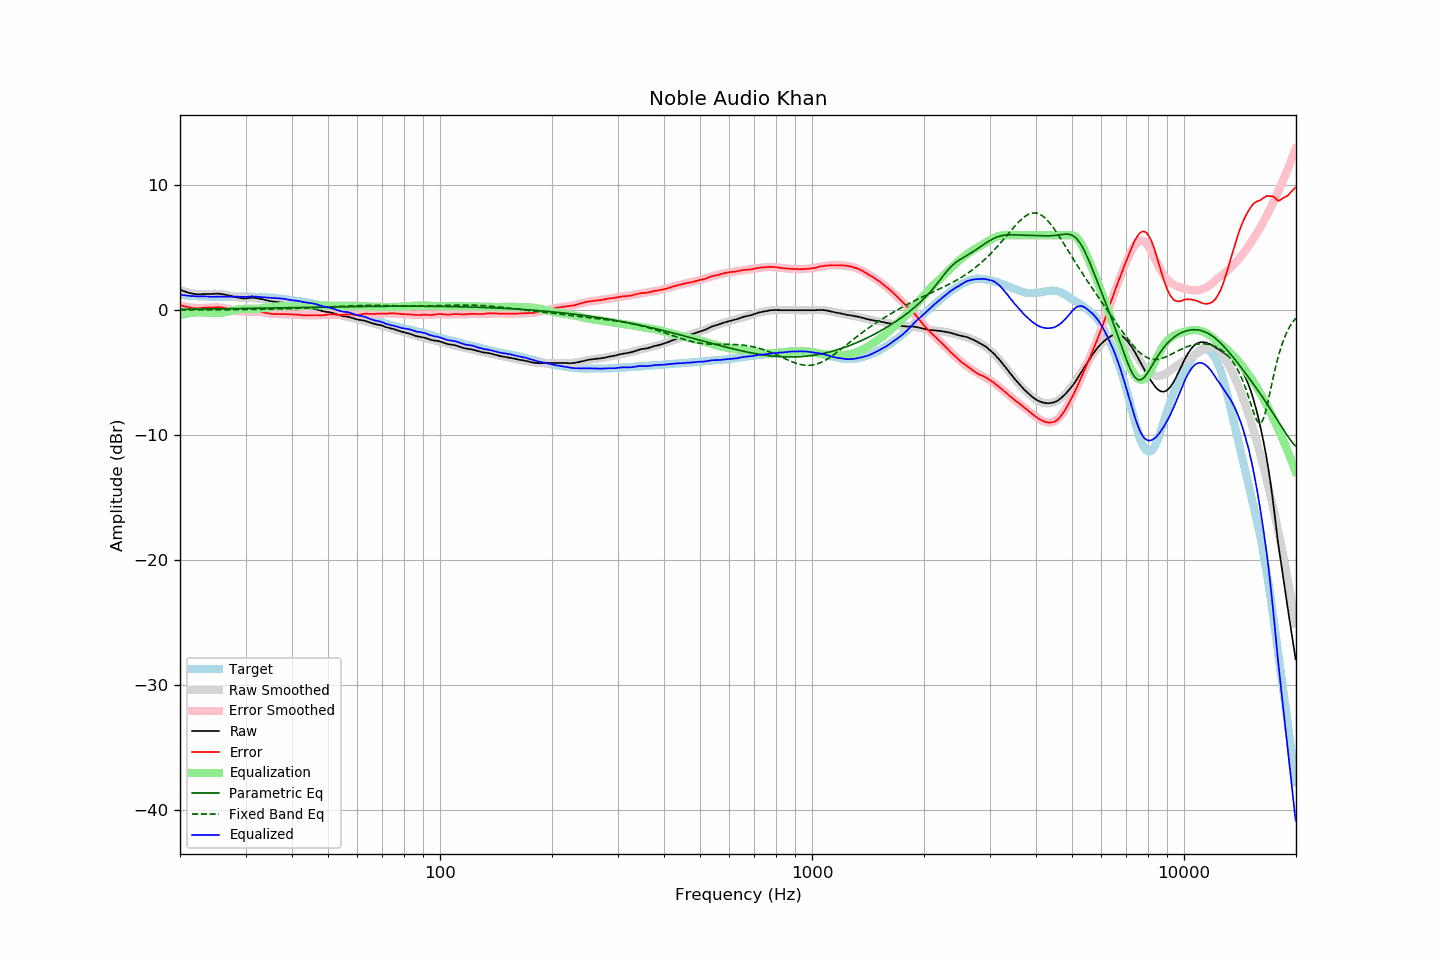

The file beside this chart, header and first rows:
frequency, raw, error, smoothed, error_smoothed, equalization, parametric_eq, fixed_band_eq, equalized_raw, equalized_smoothed, target
20.00, 1.65, 0.42, 1.63, 0.40, -0.40, 0.07, 0.02, 1.25, 1.23, 1.23
20.20, 1.59, 0.38, 1.58, 0.37, -0.37, 0.08, 0.02, 1.22, 1.21, 1.21
20.40, 1.54, 0.34, 1.54, 0.33, -0.33, 0.08, 0.02, 1.21, 1.20, 1.20
20.61, 1.50, 0.31, 1.49, 0.30, -0.30, 0.08, 0.02, 1.20, 1.19, 1.19
20.81, 1.45, 0.28, 1.46, 0.28, -0.28, 0.08, 0.02, 1.17, 1.18, 1.17
21.02, 1.41, 0.25, 1.42, 0.25, -0.25, 0.08, 0.02, 1.16, 1.17, 1.16
21.23, 1.38, 0.23, 1.39, 0.23, -0.23, 0.08, 0.02, 1.15, 1.16, 1.15
21.44, 1.35, 0.19, 1.36, 0.21, -0.21, 0.08, 0.02, 1.13, 1.15, 1.16
21.66, 1.32, 0.18, 1.34, 0.20, -0.20, 0.09, 0.02, 1.12, 1.14, 1.14
21.87, 1.30, 0.16, 1.32, 0.19, -0.19, 0.09, 0.02, 1.11, 1.13, 1.14
22.09, 1.28, 0.16, 1.30, 0.18, -0.18, 0.09, 0.02, 1.10, 1.13, 1.12
22.31, 1.27, 0.15, 1.29, 0.17, -0.17, 0.09, 0.02, 1.10, 1.12, 1.12
22.54, 1.27, 0.16, 1.28, 0.17, -0.17, 0.09, 0.02, 1.10, 1.11, 1.11
22.76, 1.28, 0.17, 1.28, 0.17, -0.17, 0.09, 0.02, 1.11, 1.11, 1.11
22.99, 1.29, 0.19, 1.28, 0.18, -0.18, 0.09, 0.02, 1.11, 1.10, 1.10
23.22, 1.30, 0.21, 1.28, 0.19, -0.19, 0.10, 0.02, 1.11, 1.10, 1.09
23.45, 1.30, 0.20, 1.29, 0.20, -0.20, 0.10, 0.03, 1.10, 1.09, 1.10
23.69, 1.30, 0.21, 1.30, 0.21, -0.21, 0.10, 0.03, 1.09, 1.09, 1.09
23.92, 1.30, 0.22, 1.30, 0.22, -0.22, 0.10, 0.03, 1.08, 1.08, 1.08
24.16, 1.30, 0.21, 1.31, 0.23, -0.23, 0.10, 0.03, 1.07, 1.08, 1.09
24.40, 1.30, 0.21, 1.31, 0.23, -0.23, 0.10, 0.03, 1.07, 1.08, 1.09
24.65, 1.31, 0.22, 1.32, 0.24, -0.24, 0.11, 0.03, 1.07, 1.08, 1.08
24.89, 1.32, 0.24, 1.31, 0.24, -0.24, 0.11, 0.03, 1.08, 1.08, 1.08
25.14, 1.32, 0.25, 1.31, 0.23, -0.23, 0.11, 0.03, 1.09, 1.08, 1.07
25.39, 1.32, 0.25, 1.30, 0.23, -0.23, 0.11, 0.03, 1.09, 1.08, 1.07
25.65, 1.31, 0.24, 1.29, 0.22, -0.22, 0.11, 0.03, 1.09, 1.08, 1.07
25.91, 1.29, 0.22, 1.28, 0.20, -0.20, 0.11, 0.03, 1.09, 1.08, 1.07
26.16, 1.27, 0.19, 1.26, 0.19, -0.19, 0.12, 0.04, 1.08, 1.07, 1.08
26.43, 1.25, 0.17, 1.24, 0.16, -0.16, 0.12, 0.04, 1.09, 1.08, 1.08
26.69, 1.22, 0.14, 1.22, 0.14, -0.14, 0.12, 0.04, 1.08, 1.08, 1.08
26.96, 1.19, 0.11, 1.19, 0.11, -0.11, 0.12, 0.04, 1.08, 1.08, 1.08
27.23, 1.16, 0.08, 1.16, 0.08, -0.08, 0.12, 0.04, 1.08, 1.08, 1.08
27.50, 1.13, 0.06, 1.13, 0.05, -0.05, 0.13, 0.04, 1.08, 1.08, 1.07
27.77, 1.10, 0.02, 1.10, 0.01, -0.01, 0.13, 0.04, 1.09, 1.09, 1.08
28.05, 1.07, -0.01, 1.07, -0.02, 0.02, 0.13, 0.04, 1.09, 1.09, 1.08
28.33, 1.04, -0.05, 1.04, -0.04, 0.04, 0.13, 0.05, 1.08, 1.09, 1.09
28.62, 1.01, -0.08, 1.02, -0.07, 0.07, 0.13, 0.05, 1.08, 1.09, 1.09
28.90, 0.99, -0.11, 1.01, -0.08, 0.08, 0.13, 0.05, 1.07, 1.09, 1.10
29.19, 0.97, -0.13, 0.99, -0.10, 0.10, 0.14, 0.05, 1.07, 1.09, 1.10
29.48, 0.96, -0.14, 0.99, -0.11, 0.11, 0.14, 0.05, 1.07, 1.09, 1.10
29.78, 0.95, -0.14, 0.98, -0.11, 0.11, 0.14, 0.05, 1.06, 1.09, 1.09
30.08, 0.95, -0.14, 0.98, -0.11, 0.11, 0.14, 0.05, 1.06, 1.09, 1.09
30.38, 0.96, -0.12, 0.97, -0.11, 0.11, 0.14, 0.06, 1.07, 1.09, 1.08
30.68, 0.98, -0.10, 0.97, -0.11, 0.11, 0.15, 0.06, 1.09, 1.08, 1.08
30.99, 0.99, -0.09, 0.97, -0.11, 0.11, 0.15, 0.06, 1.10, 1.08, 1.08
31.30, 1.00, -0.08, 0.97, -0.11, 0.11, 0.15, 0.06, 1.11, 1.07, 1.08
31.61, 0.99, -0.08, 0.96, -0.11, 0.11, 0.15, 0.06, 1.10, 1.07, 1.07
31.93, 0.98, -0.07, 0.95, -0.11, 0.11, 0.16, 0.06, 1.09, 1.06, 1.05
32.24, 0.96, -0.10, 0.94, -0.12, 0.12, 0.16, 0.07, 1.08, 1.06, 1.06
32.57, 0.94, -0.11, 0.93, -0.13, 0.13, 0.16, 0.07, 1.07, 1.05, 1.05
32.89, 0.91, -0.14, 0.91, -0.14, 0.14, 0.16, 0.07, 1.05, 1.05, 1.04
33.22, 0.89, -0.15, 0.88, -0.16, 0.16, 0.16, 0.07, 1.05, 1.04, 1.04
33.55, 0.86, -0.18, 0.86, -0.18, 0.18, 0.17, 0.08, 1.04, 1.04, 1.04
33.89, 0.82, -0.21, 0.83, -0.20, 0.20, 0.17, 0.08, 1.02, 1.03, 1.03
34.23, 0.79, -0.22, 0.80, -0.22, 0.22, 0.17, 0.08, 1.01, 1.02, 1.01
34.57, 0.76, -0.25, 0.77, -0.24, 0.24, 0.17, 0.08, 1.00, 1.02, 1.01
34.92, 0.73, -0.27, 0.75, -0.26, 0.26, 0.17, 0.09, 0.99, 1.01, 1.00
35.27, 0.71, -0.31, 0.73, -0.27, 0.27, 0.18, 0.09, 0.98, 1.00, 1.02
35.62, 0.69, -0.30, 0.70, -0.29, 0.29, 0.18, 0.09, 0.98, 0.99, 0.99
35.97, 0.68, -0.31, 0.68, -0.30, 0.30, 0.18, 0.09, 0.98, 0.98, 0.99
... 635 more rows
